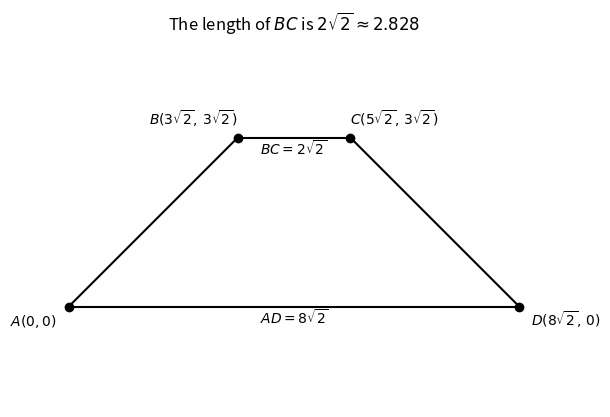

This chart was generated by the following Python code:
# Jim McCleery
# September 20, 2026
# Kailua-Kona, HI
#
# https://mathnet.mit.edu/explorer.html?p=usa_2004_65438f
#
# Trapezoid ABCD
#
# Given:
#     AD is parallel to BC
#     angle A = angle D = 45 degrees
#     angle B = angle C = 135 degrees
#     AB = 6
#     area = 30
#
# Find the length of BC.


from math import sqrt
import matplotlib.pyplot as plt


# -----------------------------------------------------------------------------
def plot_line(A, B):
    """
    Draw a line segment between two points.

    Each point is stored as a tuple:

        A = (x, y)
        B = (x, y)
    """

    x1, y1 = A
    x2, y2 = B

    plt.plot([x1, x2], [y1, y2], color="black")


# -----------------------------------------------------------------------------
# Because AB = 6 and angle A = 45 degrees, the horizontal and vertical
# components of AB are both:
#
#       6 / sqrt(2) = 3 * sqrt(2)
#
# Therefore the height of the trapezoid is 3*sqrt(2).

height = 3 * sqrt(2)


# The area of a trapezoid is:
#
#       area = height * (AD + BC) / 2
#
# Since the area is 30:
#
#       30 = 3*sqrt(2) * (AD + BC) / 2
#
# which gives:
#
#       AD + BC = 10*sqrt(2)
#
# The two 45-degree sides each extend horizontally by 3*sqrt(2), so:
#
#       AD - BC = 6*sqrt(2)
#
# Solving these two equations gives:
#
#       AD = 8*sqrt(2)
#       BC = 2*sqrt(2)

AD = 8 * sqrt(2)
BC = 2 * sqrt(2)


# -----------------------------------------------------------------------------
# Define the four vertices of the trapezoid.

A = (0, 0)
B = (3 * sqrt(2), 3 * sqrt(2))
C = (5 * sqrt(2), 3 * sqrt(2))
D = (8 * sqrt(2), 0)


# -----------------------------------------------------------------------------
# Draw the four sides of the trapezoid.

plot_line(A, B)
plot_line(B, C)
plot_line(C, D)
plot_line(D, A)


# Draw a dot at each vertex.
for point in [A, B, C, D]:
    plt.plot(point[0], point[1], "ko")


# -----------------------------------------------------------------------------
# Add the vertex names and their exact coordinates.

plt.text(
    A[0] - 0.3,
    A[1] - 0.45,
    r"$A(0,0)$",
    ha="right"
)

plt.text(
    B[0],
    B[1] + 0.35,
    r"$B(3\sqrt{2},\,3\sqrt{2})$",
    ha="right"
)

plt.text(
    C[0],
    C[1] + 0.35,
    r"$C(5\sqrt{2},\,3\sqrt{2})$",
    ha="left"
)

plt.text(
    D[0] + 0.3,
    D[1] - 0.45,
    r"$D(8\sqrt{2},\,0)$",
    ha="left"
)


# -----------------------------------------------------------------------------
# Add labels for the two parallel bases.

plt.text(
    (B[0] + C[0]) / 2,
    B[1] - 0.4,
    r"$BC=2\sqrt{2}$",
    ha="center"
)

plt.text(
    (A[0] + D[0]) / 2,
    -0.4,
    r"$AD=8\sqrt{2}$",
    ha="center"
)


# -----------------------------------------------------------------------------
# Finish the graph.

plt.title(
    rf"The length of $BC$ is $2\sqrt{{2}} \approx {BC:.3f}$"
)

# Use the same scale on both axes so the trapezoid has the correct shape.
plt.axis("equal")

# Hide the ordinary x- and y-axes.
plt.axis("off")

plt.show()
